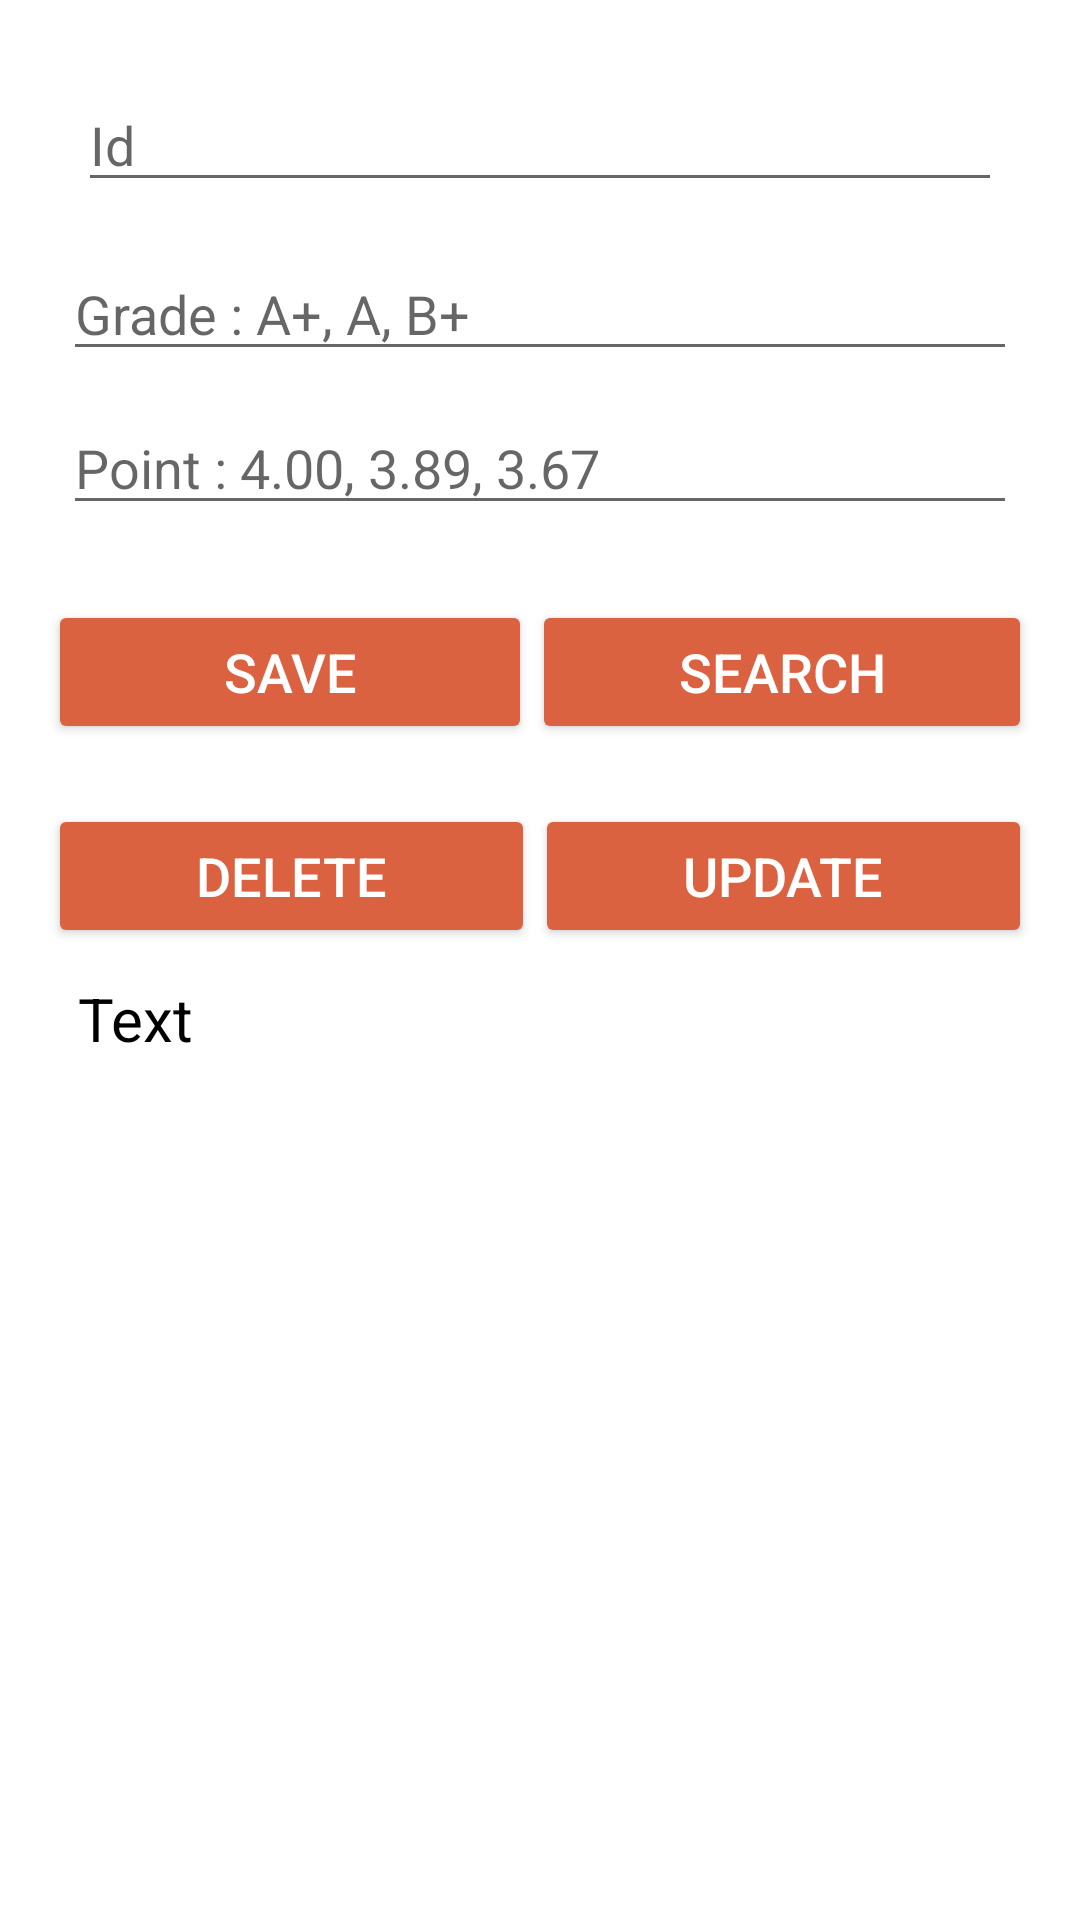

Reconstruct the res/layout file that produces this screen, plus the resources it refers to.
<!-- AndroidManifest.xml: application theme Theme.Login -->
<!-- res/layout/activity_grade.xml -->
<?xml version="1.0" encoding="utf-8"?>
<LinearLayout xmlns:android="http://schemas.android.com/apk/res/android"
    xmlns:app="http://schemas.android.com/apk/res-auto"
    xmlns:tools="http://schemas.android.com/tools"
    android:layout_width="match_parent"
    android:layout_height="match_parent"
    android:orientation="vertical"
    android:padding="16dp"
    tools:context=".GradeActivity">

    <EditText
        android:id="@+id/grade_id"
        android:layout_width="match_parent"
        android:layout_height="wrap_content"
        android:hint="Id"
        android:layout_margin="10dp"
        android:inputType="number"/>

    <EditText
        android:id="@+id/grade_name"
        android:layout_width="match_parent"
        android:layout_height="wrap_content"
        android:hint="Grade : A+, A, B+"
        android:layout_margin="5dp"
        android:inputType="text"/>

    <EditText
        android:id="@+id/grade_point"
        android:layout_width="match_parent"
        android:layout_height="wrap_content"
        android:hint="Point : 4.00, 3.89, 3.67"
        android:layout_margin="5dp"
        android:inputType="numberDecimal"/>

    <LinearLayout
        android:layout_width="match_parent"
        android:layout_height="wrap_content"
        android:orientation="horizontal">

        <Button
            android:id="@+id/button_insert"
            android:layout_width="wrap_content"
            android:layout_height="wrap_content"
            android:text="save"
            android:textSize="18sp"
            android:backgroundTint="@color/colorPrimary"
            android:textColor="@android:color/white"
            android:layout_weight="1"
            android:layout_marginTop="20dp" />

        <Button
            android:id="@+id/button_search"
            android:layout_width="wrap_content"
            android:layout_height="wrap_content"
            android:text="search"
            android:textSize="18sp"
            android:backgroundTint="@color/colorPrimary"
            android:textColor="@android:color/white"
            android:layout_weight="1"
            android:layout_marginTop="20dp"/>
    </LinearLayout>

    <LinearLayout
        android:layout_width="match_parent"
        android:layout_height="wrap_content"
        android:orientation="horizontal">

        <Button
            android:id="@+id/button_delete"
            android:layout_width="wrap_content"
            android:layout_height="wrap_content"
            android:text="delete"
            android:textSize="18sp"
            android:backgroundTint="@color/colorPrimary"
            android:textColor="@android:color/white"
            android:layout_weight="1"
            android:layout_marginTop="20dp"/>

        <Button
            android:id="@+id/button_update"
            android:layout_width="wrap_content"
            android:layout_height="wrap_content"
            android:text="update"
            android:textSize="18sp"
            android:backgroundTint="@color/colorPrimary"
            android:textColor="@android:color/white"
            android:layout_weight="1"
            android:layout_marginTop="20dp"/>

    </LinearLayout>
<ScrollView
    android:layout_width="match_parent"
    android:layout_height="match_parent">
    <TextView
        android:id="@+id/view_grade"
        android:layout_width="match_parent"
        android:layout_height="match_parent"
        android:textSize="20sp"
        android:text="Text"
        android:padding="10dp"
        android:textColor="@android:color/black"
        android:scrollbars="vertical"/>
</ScrollView>
</LinearLayout>
<!-- resources referenced by this layout -->
<resources>
  <color name="colorPrimary">#db6240</color>
  <style name="Theme.Login" parent="Theme.MaterialComponents.DayNight.DarkActionBar">
          
          <item name="colorPrimary">@color/colorPrimary</item>
          <item name="colorPrimaryVariant">@color/purple_700</item>
          <item name="colorOnPrimary">@color/white</item>
          
          <item name="colorSecondary">@color/teal_200</item>
          <item name="colorSecondaryVariant">@color/teal_700</item>
          <item name="colorOnSecondary">@color/white</item>
          
          <item name="android:statusBarColor" tools:targetApi="l">?attr/colorPrimaryVariant</item>
          
      </style>
  <color name="purple_700">#FF3700B3</color>
  <color name="white">#FFFFFFFF</color>
  <color name="teal_200">#FF03DAC5</color>
  <color name="teal_700">#FF018786</color>
</resources>
